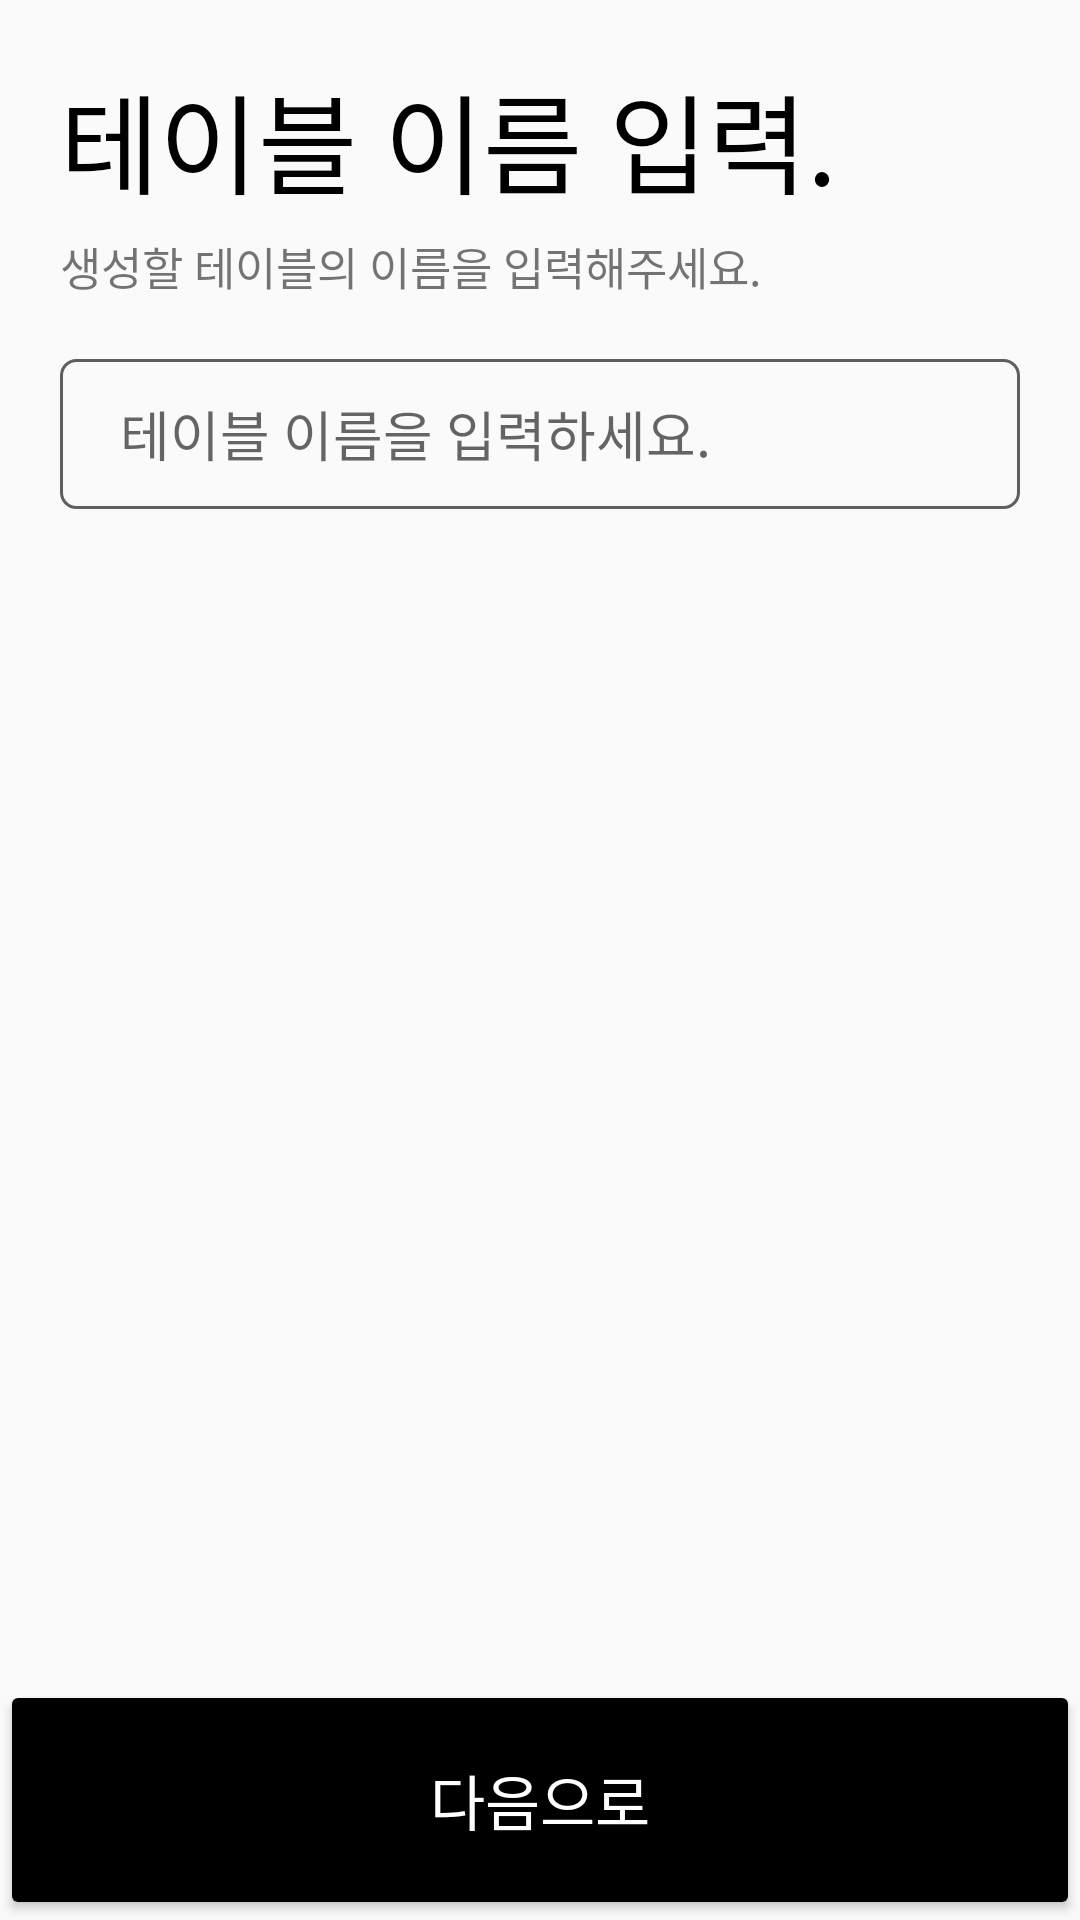

The Android layout XML behind this screen, and the referenced resources:
<!-- AndroidManifest.xml: application theme AppTheme -->
<!-- res/layout/fragment_table_create_name.xml -->
<?xml version="1.0" encoding="utf-8"?>
<androidx.constraintlayout.widget.ConstraintLayout
    xmlns:android="http://schemas.android.com/apk/res/android"
    android:layout_width="match_parent"
    android:layout_height="match_parent"
    xmlns:app="http://schemas.android.com/apk/res-auto">

    <TextView
        android:id="@+id/table_create_name_title"
        android:layout_width="wrap_content"
        android:layout_height="wrap_content"
        android:text="테이블 이름 입력."
        android:textSize="36sp"
        android:fontFamily="@font/nanumsquare_aceb"
        android:textColor="@color/black"
        android:layout_marginStart="20dp"
        android:layout_marginTop="20dp"
        app:layout_constraintLeft_toLeftOf="parent"
        app:layout_constraintTop_toTopOf="parent"/>

    <TextView
        android:id="@+id/table_create_name_text"
        android:layout_width="wrap_content"
        android:layout_height="wrap_content"
        android:text="생성할 테이블의 이름을 입력해주세요."
        android:fontFamily="@font/nanumsquare_acr"
        android:textSize="15sp"
        android:layout_marginTop="5dp"
        app:layout_constraintTop_toBottomOf="@id/table_create_name_title"
        app:layout_constraintLeft_toLeftOf="@id/table_create_name_title"/>

    <EditText
        android:id="@+id/id_input_table_name"
        android:layout_width="match_parent"
        android:layout_height="50dp"
        android:layout_marginStart="20dp"
        android:layout_marginEnd="20dp"
        android:layout_marginTop="20dp"
        android:fontFamily="@font/nanumsquare_acl"
        android:maxLines="1"
        android:inputType="text"
        app:layout_constraintLeft_toLeftOf="parent"
        app:layout_constraintRight_toRightOf="parent"
        app:layout_constraintTop_toBottomOf="@id/table_create_name_text"
        android:background="@drawable/background_edittext"
        android:paddingStart="20dp"
        android:hint="테이블 이름을 입력하세요."/>

    <Button
        android:id="@+id/btn_table_name"
        android:layout_width="match_parent"
        android:layout_height="80dp"
        android:backgroundTint="@color/black"
        android:textColor="@color/white"
        android:text="다음으로"
        android:textSize="20sp"
        android:fontFamily="@font/nanumsquare_acb"
        app:layout_constraintBottom_toBottomOf="parent"
        app:layout_constraintLeft_toLeftOf="parent"
        app:layout_constraintRight_toRightOf="parent"/>

</androidx.constraintlayout.widget.ConstraintLayout>
<!-- resources referenced by this layout -->
<resources>
  <color name="black">#000000</color>
  <color name="white">#FFFFFF</color>
  <!-- drawable background_edittext (drawable) -->
  <?xml version="1.0" encoding="utf-8"?>
  <shape
      xmlns:android="http://schemas.android.com/apk/res/android"
      android:shape="rectangle"
      android:thickness="0dp">
  
      <stroke
          android:width="1dp"
          android:color="@color/darkgray"/>
      <corners
          android:radius="5dp"/>
  </shape>
  <style name="AppTheme" parent="Theme.AppCompat.Light.NoActionBar">
          
          <item name="colorPrimary">@color/white</item>
          <item name="colorPrimaryDark">@color/colorPrimaryDark</item>
          <item name="colorAccent">@color/colorAccent</item>
          <item name="android:statusBarColor">@color/black</item>
      </style>
  <color name="darkgray">#5F5F5F</color>
  <color name="colorPrimaryDark">#3700B3</color>
  <color name="colorAccent">#03DAC5</color>
</resources>
